6-way image classification set "dataset" from GitHub (votero2/Object_Detection); label vocabulary: bottle, cup, desodorant, flash drive, keys, pen.

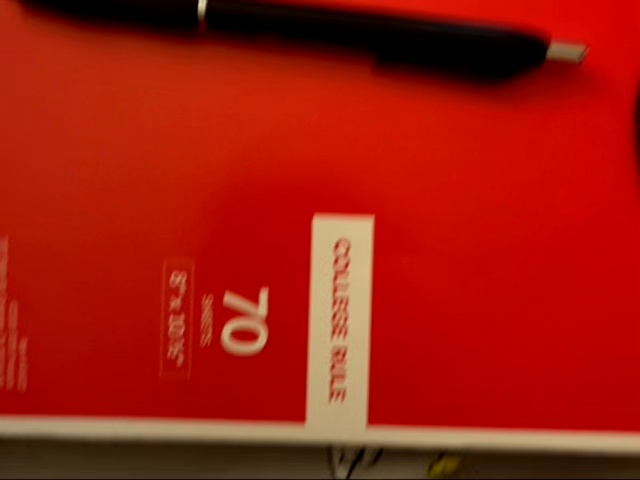
Label: pen

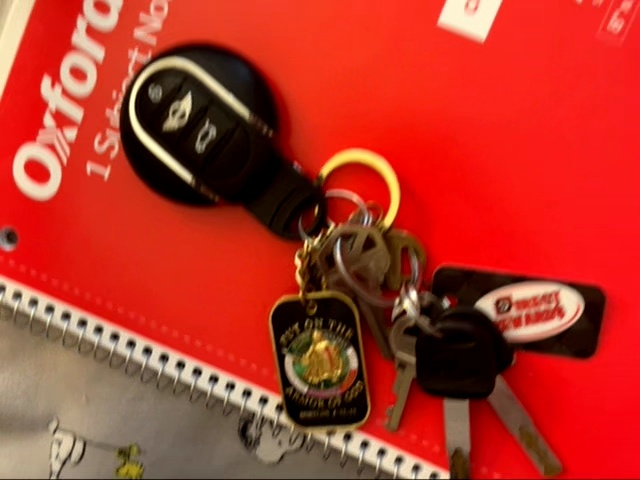
Label: keys

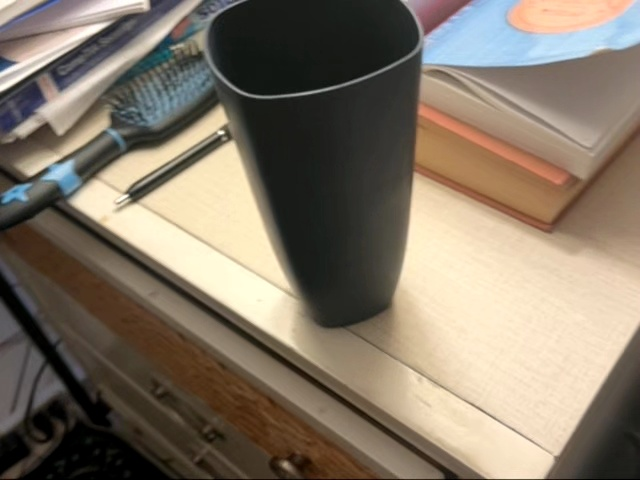
Label: cup

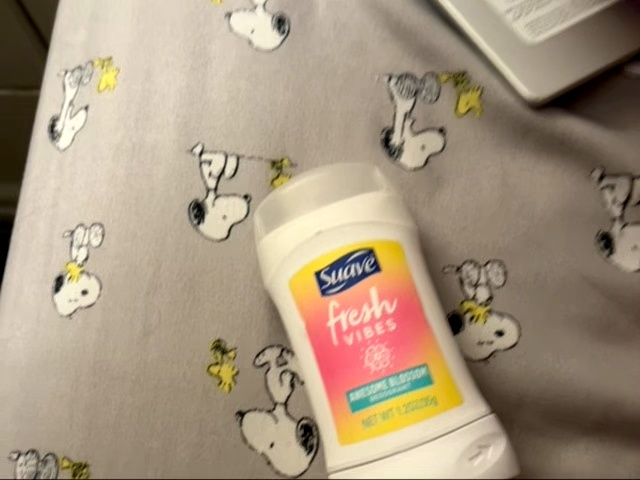
Label: desodorant

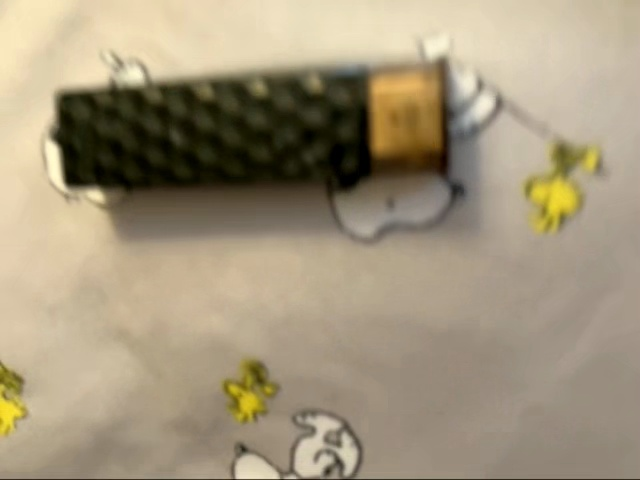
Label: flash drive

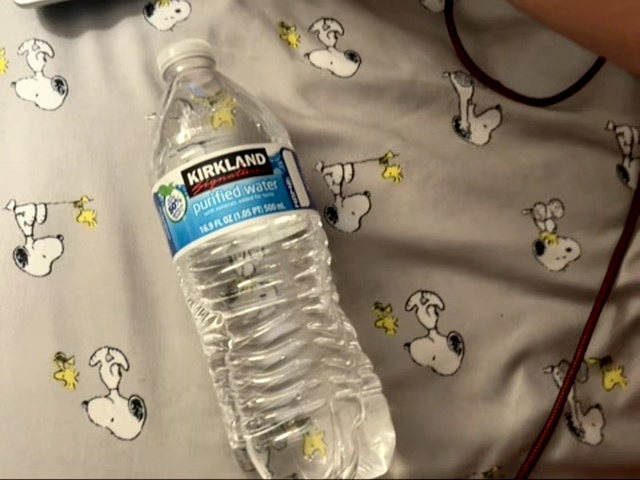
Label: bottle
